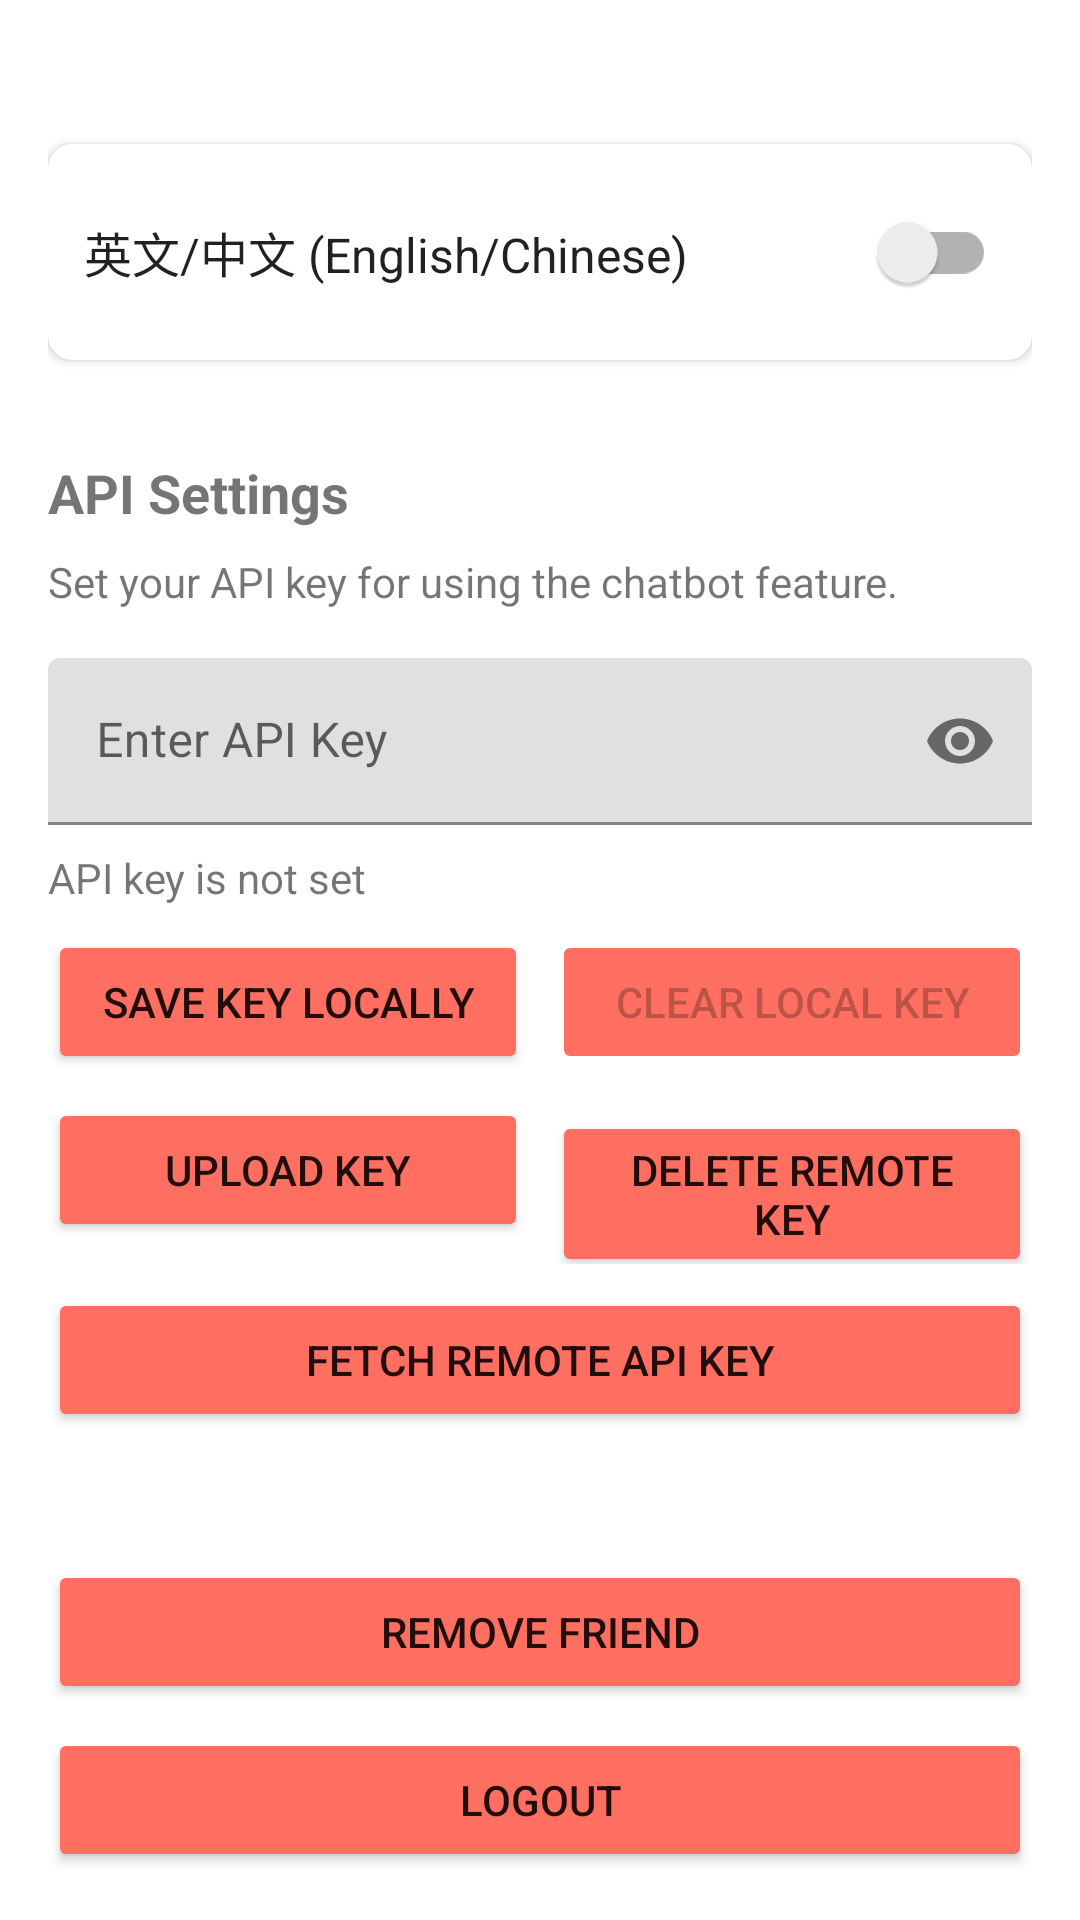

Reconstruct the res/layout file that produces this screen, plus the resources it refers to.
<!-- AndroidManifest.xml: application theme Theme.BuddyConnect -->
<!-- res/layout/fragment_setting.xml -->
<?xml version="1.0" encoding="utf-8"?>
<androidx.constraintlayout.widget.ConstraintLayout xmlns:android="http://schemas.android.com/apk/res/android"
    xmlns:app="http://schemas.android.com/apk/res-auto"
    android:id="@+id/main"
    android:layout_width="match_parent"
    android:layout_height="match_parent">

    
    <View
        android:id="@+id/statusBarSpaceView"
        android:layout_width="match_parent"
        android:layout_height="24dp"
        app:layout_constraintTop_toTopOf="parent"
        app:layout_constraintStart_toStartOf="parent"
        app:layout_constraintEnd_toEndOf="parent" />

    <ScrollView
        android:layout_width="match_parent"
        android:layout_height="0dp"
        app:layout_constraintTop_toBottomOf="@id/statusBarSpaceView"
        app:layout_constraintBottom_toTopOf="@id/removeFriendButton">

        <LinearLayout
            android:layout_width="match_parent"
            android:layout_height="wrap_content"
            android:orientation="vertical"
            android:padding="16dp">

            <com.google.android.material.card.MaterialCardView
                android:layout_width="match_parent"
                android:layout_height="wrap_content"
                android:layout_marginTop="8dp"
                android:layout_marginBottom="8dp"
                app:cardCornerRadius="8dp"
                app:cardElevation="2dp"
                app:cardBackgroundColor="?attr/colorSurface">

                <LinearLayout
                    android:layout_width="match_parent"
                    android:layout_height="wrap_content"
                    android:orientation="horizontal"
                    android:padding="12dp"
                    android:gravity="center_vertical">

                    <TextView
                        android:id="@+id/languageText"
                        android:layout_width="0dp"
                        android:layout_height="wrap_content"
                        android:layout_weight="1"
                        android:textColor="?android:attr/textColorPrimary"
                        android:textSize="16sp"
                        android:text="@string/language_english_chinese" />

                    <androidx.appcompat.widget.SwitchCompat
                        android:id="@+id/languageSwitch"
                        android:layout_width="wrap_content"
                        android:layout_height="wrap_content"
                        android:checked="false" />
                </LinearLayout>
            </com.google.android.material.card.MaterialCardView>

            <TextView
                android:layout_width="match_parent"
                android:layout_height="wrap_content"
                android:text="@string/api_settings"
                android:textStyle="bold"
                android:textSize="18sp"
                android:layout_marginTop="24dp"
                android:layout_marginBottom="8dp"/>

            <TextView
                android:layout_width="match_parent"
                android:layout_height="wrap_content"
                android:text="@string/api_key_explanation"
                android:textSize="14sp"
                android:layout_marginBottom="16dp"/>

            <com.google.android.material.textfield.TextInputLayout
                android:layout_width="match_parent"
                android:layout_height="wrap_content"
                app:passwordToggleEnabled="true"
                android:layout_marginBottom="8dp">

                <com.google.android.material.textfield.TextInputEditText
                    android:id="@+id/apiKeyInput"
                    android:layout_width="match_parent"
                    android:layout_height="wrap_content"
                    android:hint="@string/api_key_hint"
                    android:inputType="textPassword"/>

            </com.google.android.material.textfield.TextInputLayout>

            <TextView
                android:id="@+id/apiKeyStatusText"
                android:layout_width="match_parent"
                android:layout_height="wrap_content"
                android:text="@string/api_key_status_not_set"
                android:textSize="14sp"
                android:layout_marginBottom="8dp"/>

            <LinearLayout
                android:layout_width="match_parent"
                android:layout_height="wrap_content"
                android:orientation="horizontal">

                <Button
                    android:id="@+id/saveApiKeyButton"
                    android:layout_width="0dp"
                    android:layout_height="wrap_content"
                    android:layout_weight="1"
                    android:text="@string/save_api_key_local"
                    android:layout_marginEnd="4dp"
                    android:backgroundTint="@color/darkOrange"/>

                <Button
                    android:id="@+id/clearApiKeyButton"
                    android:layout_width="0dp"
                    android:layout_height="wrap_content"
                    android:layout_weight="1"
                    android:text="@string/clear_api_key_local"
                    android:layout_marginStart="4dp"
                    android:enabled="false"
                    android:backgroundTint="@color/darkOrange"/>
            </LinearLayout>

            <LinearLayout
                android:layout_width="match_parent"
                android:layout_height="wrap_content"
                android:orientation="horizontal"
                android:layout_marginTop="8dp">

                <Button
                    android:id="@+id/uploadApiKeyButton"
                    android:layout_width="0dp"
                    android:layout_height="wrap_content"
                    android:layout_weight="1"
                    android:text="@string/upload_api_key"
                    android:layout_marginEnd="4dp"
                    android:backgroundTint="@color/darkOrange"/>

                <Button
                    android:id="@+id/clearRemoteApiKeyButton"
                    android:layout_width="0dp"
                    android:layout_height="wrap_content"
                    android:layout_weight="1"
                    android:text="@string/clear_remote_api_key"
                    android:layout_marginStart="4dp"
                    android:backgroundTint="@color/darkOrange"/>
            </LinearLayout>

            <Button
                android:id="@+id/fetchRemoteApiKeyButton"
                android:layout_width="match_parent"
                android:layout_height="wrap_content"
                android:text="@string/fetch_remote_api_key"
                android:layout_marginTop="8dp"
                android:backgroundTint="@color/darkOrange"/>
        </LinearLayout>

    </ScrollView>

    <Button
        android:id="@+id/removeFriendButton"
        android:layout_width="match_parent"
        android:layout_height="wrap_content"
        android:text="Remove Friend"
        android:layout_marginStart="16dp"
        android:layout_marginEnd="16dp"
        android:layout_marginBottom="8dp"
        android:backgroundTint="@color/darkOrange"
        app:layout_constraintBottom_toTopOf="@id/logoutButton"/>

    <Button
        android:id="@+id/logoutButton"
        android:layout_width="match_parent"
        android:layout_height="wrap_content"
        android:text="@string/logout"
        android:layout_marginStart="16dp"
        android:layout_marginEnd="16dp"
        android:layout_marginBottom="16dp"
        android:backgroundTint="@color/darkOrange"
        app:layout_constraintBottom_toBottomOf="parent"/>

</androidx.constraintlayout.widget.ConstraintLayout>
<!-- resources referenced by this layout -->
<resources>
  <color name="darkOrange">#FF6F61</color>
  <string name="api_key_explanation">Set your API key for using the chatbot feature.</string>
  <string name="api_key_hint">Enter API Key</string>
  <string name="api_key_status_not_set">API key is not set</string>
  <string name="api_settings">API Settings</string>
  <string name="clear_api_key_local">Clear Local Key</string>
  <string name="clear_remote_api_key">Delete Remote Key</string>
  <string name="fetch_remote_api_key">Fetch Remote API Key</string>
  <string name="language_english_chinese">英文/中文 (English/Chinese)</string>
  <string name="logout">Logout</string>
  <string name="save_api_key_local">Save Key Locally</string>
  <string name="upload_api_key">Upload Key</string>
  <style name="Theme.BuddyConnect" parent="Base.Theme.BuddyConnect" />
  <style name="Base.Theme.BuddyConnect" parent="Theme.MaterialComponents.Light">
          <item name="windowActionBar">false</item>
          <item name="windowNoTitle">true</item>
          <item name="android:windowContentOverlay">@null</item>
          <item name="colorPrimary">@color/colorPrimary</item>
          <item name="colorPrimaryDark">@color/colorPrimaryDark</item>
          <item name="colorAccent">@color/colorAccent</item>
          
          <item name="materialButtonStyle">@style/Widget.App.Button</item>
      </style>
  <color name="colorPrimary">#8692f7</color>
  <color name="colorPrimaryDark">#6D78CE</color>
  <color name="colorAccent">#FF03DAC5</color>
  <style name="Widget.App.Button" parent="Widget.MaterialComponents.Button">
          <item name="android:textAllCaps">false</item>
      </style>
</resources>
